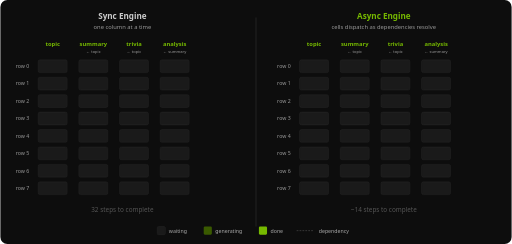
t = 0.00 s
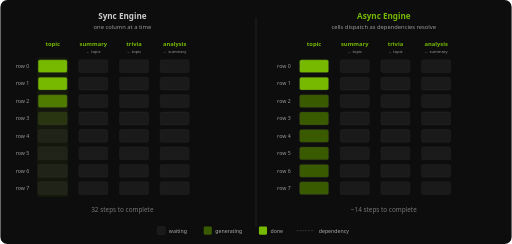
t = 1.60 s
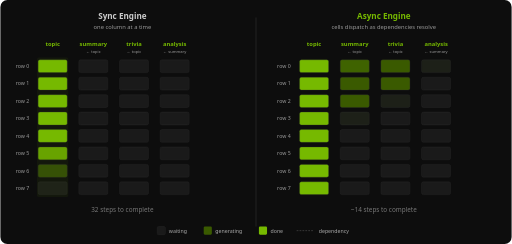
t = 3.27 s
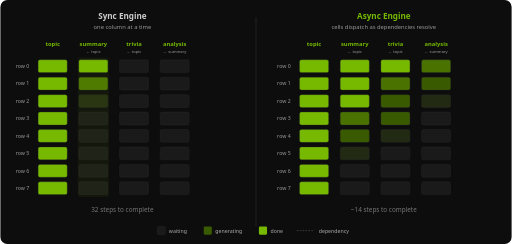
t = 5.00 s
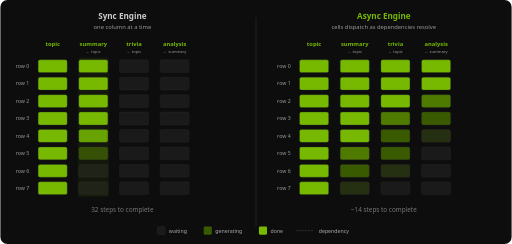
t = 6.67 s
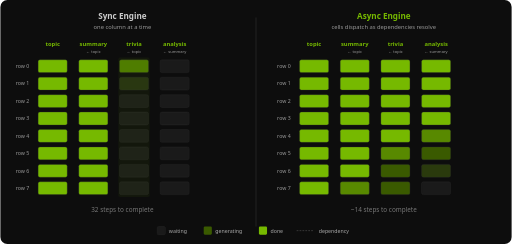
t = 8.40 s

The animated SVG that drew these frames (rendered in a browser with its animation timeline set to each time). Animation: 70 SMIL elements (animate=70); frames cover the first 8.40 s, repeats indefinitely.

<svg xmlns="http://www.w3.org/2000/svg" viewBox="0 0 880 420" style="font-family: 'Avenir Next', 'Segoe UI', system-ui, sans-serif;">
  <defs>
    <linearGradient id="ag-darkGrad" x1="0" y1="0" x2="0" y2="1">
      <stop offset="0%" stop-color="#2A2A2A"/>
      <stop offset="100%" stop-color="#1A1A1A"/>
    </linearGradient>
  </defs>

  <rect width="880" height="420" fill="#0D0D0D" rx="12"/>

  <!-- ==================== LEFT: SYNC ENGINE ==================== -->
  <text x="210" y="32" text-anchor="middle" fill="#ccc" font-size="14" font-weight="bold">Sync Engine</text>
  <text x="210" y="50" text-anchor="middle" fill="#999" font-size="10">one column at a time</text>

  <!-- Column headers -->
  <text x="90"  y="80" text-anchor="middle" fill="#76B900" font-size="10" font-weight="bold">topic</text>
  <text x="160" y="80" text-anchor="middle" fill="#76B900" font-size="10" font-weight="bold">summary</text>
  <text x="230" y="80" text-anchor="middle" fill="#76B900" font-size="10" font-weight="bold">trivia</text>
  <text x="300" y="80" text-anchor="middle" fill="#76B900" font-size="10" font-weight="bold">analysis</text>
  <!-- dep hints -->
  <text x="160" y="92" text-anchor="middle" fill="#999" font-size="7">&#x2190; topic</text>
  <text x="230" y="92" text-anchor="middle" fill="#999" font-size="7">&#x2190; topic</text>
  <text x="300" y="92" text-anchor="middle" fill="#999" font-size="7">&#x2190; summary</text>

  <!-- Row labels -->
  <text x="38" y="117" text-anchor="middle" fill="#999" font-size="9">row 0</text>
  <text x="38" y="147" text-anchor="middle" fill="#999" font-size="9">row 1</text>
  <text x="38" y="177" text-anchor="middle" fill="#999" font-size="9">row 2</text>
  <text x="38" y="207" text-anchor="middle" fill="#999" font-size="9">row 3</text>
  <text x="38" y="237" text-anchor="middle" fill="#999" font-size="9">row 4</text>
  <text x="38" y="267" text-anchor="middle" fill="#999" font-size="9">row 5</text>
  <text x="38" y="297" text-anchor="middle" fill="#999" font-size="9">row 6</text>
  <text x="38" y="327" text-anchor="middle" fill="#999" font-size="9">row 7</text>

  <!-- Grid cells: 8 rows x 4 cols. Sync fills column by column, top to bottom. -->
  <!-- Each cell: empty (#1A1A1A) -> active (#3A5A00) -> done (#76B900) -->
  <!-- Total 32 cells. Sync order: col0 rows 0-7, col1 rows 0-7, col2 rows 0-7, col3 rows 0-7 -->
  <!-- 16s cycle. Each cell gets ~0.4s active + done. 32 cells * 0.4 = 12.8s, leave gap for reset. -->

  <!-- Column 0 (topic) - sampler, fills fast: steps 0-7 -->
  <rect x="65" y="103" width="50" height="22" rx="3" fill="#1A1A1A" stroke="#333" stroke-width="0.5">
    <animate attributeName="fill" values="#1A1A1A;#3A5A00;#76B900;#76B900;#76B900;#76B900;#76B900;#76B900;#76B900;#76B900;#76B900;#76B900;#76B900;#76B900;#76B900;#76B900;#76B900;#76B900;#76B900;#76B900;#76B900;#76B900;#76B900;#76B900;#76B900;#76B900;#76B900;#76B900;#76B900;#76B900;#76B900;#76B900;#76B900;#1A1A1A" dur="16s" repeatCount="indefinite"/>
  </rect>
  <rect x="65" y="133" width="50" height="22" rx="3" fill="#1A1A1A" stroke="#333" stroke-width="0.5">
    <animate attributeName="fill" values="#1A1A1A;#1A1A1A;#3A5A00;#76B900;#76B900;#76B900;#76B900;#76B900;#76B900;#76B900;#76B900;#76B900;#76B900;#76B900;#76B900;#76B900;#76B900;#76B900;#76B900;#76B900;#76B900;#76B900;#76B900;#76B900;#76B900;#76B900;#76B900;#76B900;#76B900;#76B900;#76B900;#76B900;#76B900;#1A1A1A" dur="16s" repeatCount="indefinite"/>
  </rect>
  <rect x="65" y="163" width="50" height="22" rx="3" fill="#1A1A1A" stroke="#333" stroke-width="0.5">
    <animate attributeName="fill" values="#1A1A1A;#1A1A1A;#1A1A1A;#3A5A00;#76B900;#76B900;#76B900;#76B900;#76B900;#76B900;#76B900;#76B900;#76B900;#76B900;#76B900;#76B900;#76B900;#76B900;#76B900;#76B900;#76B900;#76B900;#76B900;#76B900;#76B900;#76B900;#76B900;#76B900;#76B900;#76B900;#76B900;#76B900;#76B900;#1A1A1A" dur="16s" repeatCount="indefinite"/>
  </rect>
  <rect x="65" y="193" width="50" height="22" rx="3" fill="#1A1A1A" stroke="#333" stroke-width="0.5">
    <animate attributeName="fill" values="#1A1A1A;#1A1A1A;#1A1A1A;#1A1A1A;#3A5A00;#76B900;#76B900;#76B900;#76B900;#76B900;#76B900;#76B900;#76B900;#76B900;#76B900;#76B900;#76B900;#76B900;#76B900;#76B900;#76B900;#76B900;#76B900;#76B900;#76B900;#76B900;#76B900;#76B900;#76B900;#76B900;#76B900;#76B900;#76B900;#1A1A1A" dur="16s" repeatCount="indefinite"/>
  </rect>
  <rect x="65" y="223" width="50" height="22" rx="3" fill="#1A1A1A" stroke="#333" stroke-width="0.5">
    <animate attributeName="fill" values="#1A1A1A;#1A1A1A;#1A1A1A;#1A1A1A;#1A1A1A;#3A5A00;#76B900;#76B900;#76B900;#76B900;#76B900;#76B900;#76B900;#76B900;#76B900;#76B900;#76B900;#76B900;#76B900;#76B900;#76B900;#76B900;#76B900;#76B900;#76B900;#76B900;#76B900;#76B900;#76B900;#76B900;#76B900;#76B900;#76B900;#1A1A1A" dur="16s" repeatCount="indefinite"/>
  </rect>
  <rect x="65" y="253" width="50" height="22" rx="3" fill="#1A1A1A" stroke="#333" stroke-width="0.5">
    <animate attributeName="fill" values="#1A1A1A;#1A1A1A;#1A1A1A;#1A1A1A;#1A1A1A;#1A1A1A;#3A5A00;#76B900;#76B900;#76B900;#76B900;#76B900;#76B900;#76B900;#76B900;#76B900;#76B900;#76B900;#76B900;#76B900;#76B900;#76B900;#76B900;#76B900;#76B900;#76B900;#76B900;#76B900;#76B900;#76B900;#76B900;#76B900;#76B900;#1A1A1A" dur="16s" repeatCount="indefinite"/>
  </rect>
  <rect x="65" y="283" width="50" height="22" rx="3" fill="#1A1A1A" stroke="#333" stroke-width="0.5">
    <animate attributeName="fill" values="#1A1A1A;#1A1A1A;#1A1A1A;#1A1A1A;#1A1A1A;#1A1A1A;#1A1A1A;#3A5A00;#76B900;#76B900;#76B900;#76B900;#76B900;#76B900;#76B900;#76B900;#76B900;#76B900;#76B900;#76B900;#76B900;#76B900;#76B900;#76B900;#76B900;#76B900;#76B900;#76B900;#76B900;#76B900;#76B900;#76B900;#76B900;#1A1A1A" dur="16s" repeatCount="indefinite"/>
  </rect>
  <rect x="65" y="313" width="50" height="22" rx="3" fill="#1A1A1A" stroke="#333" stroke-width="0.5">
    <animate attributeName="fill" values="#1A1A1A;#1A1A1A;#1A1A1A;#1A1A1A;#1A1A1A;#1A1A1A;#1A1A1A;#1A1A1A;#3A5A00;#76B900;#76B900;#76B900;#76B900;#76B900;#76B900;#76B900;#76B900;#76B900;#76B900;#76B900;#76B900;#76B900;#76B900;#76B900;#76B900;#76B900;#76B900;#76B900;#76B900;#76B900;#76B900;#76B900;#76B900;#1A1A1A" dur="16s" repeatCount="indefinite"/>
  </rect>

  <!-- Column 1 (summary) - steps 9-16, waits for ALL topic to finish -->
  <rect x="135" y="103" width="50" height="22" rx="3" fill="#1A1A1A" stroke="#333" stroke-width="0.5">
    <animate attributeName="fill" values="#1A1A1A;#1A1A1A;#1A1A1A;#1A1A1A;#1A1A1A;#1A1A1A;#1A1A1A;#1A1A1A;#1A1A1A;#3A5A00;#76B900;#76B900;#76B900;#76B900;#76B900;#76B900;#76B900;#76B900;#76B900;#76B900;#76B900;#76B900;#76B900;#76B900;#76B900;#76B900;#76B900;#76B900;#76B900;#76B900;#76B900;#76B900;#76B900;#1A1A1A" dur="16s" repeatCount="indefinite"/>
  </rect>
  <rect x="135" y="133" width="50" height="22" rx="3" fill="#1A1A1A" stroke="#333" stroke-width="0.5">
    <animate attributeName="fill" values="#1A1A1A;#1A1A1A;#1A1A1A;#1A1A1A;#1A1A1A;#1A1A1A;#1A1A1A;#1A1A1A;#1A1A1A;#1A1A1A;#3A5A00;#76B900;#76B900;#76B900;#76B900;#76B900;#76B900;#76B900;#76B900;#76B900;#76B900;#76B900;#76B900;#76B900;#76B900;#76B900;#76B900;#76B900;#76B900;#76B900;#76B900;#76B900;#76B900;#1A1A1A" dur="16s" repeatCount="indefinite"/>
  </rect>
  <rect x="135" y="163" width="50" height="22" rx="3" fill="#1A1A1A" stroke="#333" stroke-width="0.5">
    <animate attributeName="fill" values="#1A1A1A;#1A1A1A;#1A1A1A;#1A1A1A;#1A1A1A;#1A1A1A;#1A1A1A;#1A1A1A;#1A1A1A;#1A1A1A;#1A1A1A;#3A5A00;#76B900;#76B900;#76B900;#76B900;#76B900;#76B900;#76B900;#76B900;#76B900;#76B900;#76B900;#76B900;#76B900;#76B900;#76B900;#76B900;#76B900;#76B900;#76B900;#76B900;#76B900;#1A1A1A" dur="16s" repeatCount="indefinite"/>
  </rect>
  <rect x="135" y="193" width="50" height="22" rx="3" fill="#1A1A1A" stroke="#333" stroke-width="0.5">
    <animate attributeName="fill" values="#1A1A1A;#1A1A1A;#1A1A1A;#1A1A1A;#1A1A1A;#1A1A1A;#1A1A1A;#1A1A1A;#1A1A1A;#1A1A1A;#1A1A1A;#1A1A1A;#3A5A00;#76B900;#76B900;#76B900;#76B900;#76B900;#76B900;#76B900;#76B900;#76B900;#76B900;#76B900;#76B900;#76B900;#76B900;#76B900;#76B900;#76B900;#76B900;#76B900;#76B900;#1A1A1A" dur="16s" repeatCount="indefinite"/>
  </rect>
  <rect x="135" y="223" width="50" height="22" rx="3" fill="#1A1A1A" stroke="#333" stroke-width="0.5">
    <animate attributeName="fill" values="#1A1A1A;#1A1A1A;#1A1A1A;#1A1A1A;#1A1A1A;#1A1A1A;#1A1A1A;#1A1A1A;#1A1A1A;#1A1A1A;#1A1A1A;#1A1A1A;#1A1A1A;#3A5A00;#76B900;#76B900;#76B900;#76B900;#76B900;#76B900;#76B900;#76B900;#76B900;#76B900;#76B900;#76B900;#76B900;#76B900;#76B900;#76B900;#76B900;#76B900;#76B900;#1A1A1A" dur="16s" repeatCount="indefinite"/>
  </rect>
  <rect x="135" y="253" width="50" height="22" rx="3" fill="#1A1A1A" stroke="#333" stroke-width="0.5">
    <animate attributeName="fill" values="#1A1A1A;#1A1A1A;#1A1A1A;#1A1A1A;#1A1A1A;#1A1A1A;#1A1A1A;#1A1A1A;#1A1A1A;#1A1A1A;#1A1A1A;#1A1A1A;#1A1A1A;#1A1A1A;#3A5A00;#76B900;#76B900;#76B900;#76B900;#76B900;#76B900;#76B900;#76B900;#76B900;#76B900;#76B900;#76B900;#76B900;#76B900;#76B900;#76B900;#76B900;#76B900;#1A1A1A" dur="16s" repeatCount="indefinite"/>
  </rect>
  <rect x="135" y="283" width="50" height="22" rx="3" fill="#1A1A1A" stroke="#333" stroke-width="0.5">
    <animate attributeName="fill" values="#1A1A1A;#1A1A1A;#1A1A1A;#1A1A1A;#1A1A1A;#1A1A1A;#1A1A1A;#1A1A1A;#1A1A1A;#1A1A1A;#1A1A1A;#1A1A1A;#1A1A1A;#1A1A1A;#1A1A1A;#3A5A00;#76B900;#76B900;#76B900;#76B900;#76B900;#76B900;#76B900;#76B900;#76B900;#76B900;#76B900;#76B900;#76B900;#76B900;#76B900;#76B900;#76B900;#1A1A1A" dur="16s" repeatCount="indefinite"/>
  </rect>
  <rect x="135" y="313" width="50" height="22" rx="3" fill="#1A1A1A" stroke="#333" stroke-width="0.5">
    <animate attributeName="fill" values="#1A1A1A;#1A1A1A;#1A1A1A;#1A1A1A;#1A1A1A;#1A1A1A;#1A1A1A;#1A1A1A;#1A1A1A;#1A1A1A;#1A1A1A;#1A1A1A;#1A1A1A;#1A1A1A;#1A1A1A;#1A1A1A;#3A5A00;#76B900;#76B900;#76B900;#76B900;#76B900;#76B900;#76B900;#76B900;#76B900;#76B900;#76B900;#76B900;#76B900;#76B900;#76B900;#76B900;#1A1A1A" dur="16s" repeatCount="indefinite"/>
  </rect>

  <!-- Column 2 (trivia) - steps 17-24, waits for ALL summary to finish -->
  <rect x="205" y="103" width="50" height="22" rx="3" fill="#1A1A1A" stroke="#333" stroke-width="0.5">
    <animate attributeName="fill" values="#1A1A1A;#1A1A1A;#1A1A1A;#1A1A1A;#1A1A1A;#1A1A1A;#1A1A1A;#1A1A1A;#1A1A1A;#1A1A1A;#1A1A1A;#1A1A1A;#1A1A1A;#1A1A1A;#1A1A1A;#1A1A1A;#1A1A1A;#3A5A00;#76B900;#76B900;#76B900;#76B900;#76B900;#76B900;#76B900;#76B900;#76B900;#76B900;#76B900;#76B900;#76B900;#76B900;#76B900;#1A1A1A" dur="16s" repeatCount="indefinite"/>
  </rect>
  <rect x="205" y="133" width="50" height="22" rx="3" fill="#1A1A1A" stroke="#333" stroke-width="0.5">
    <animate attributeName="fill" values="#1A1A1A;#1A1A1A;#1A1A1A;#1A1A1A;#1A1A1A;#1A1A1A;#1A1A1A;#1A1A1A;#1A1A1A;#1A1A1A;#1A1A1A;#1A1A1A;#1A1A1A;#1A1A1A;#1A1A1A;#1A1A1A;#1A1A1A;#1A1A1A;#3A5A00;#76B900;#76B900;#76B900;#76B900;#76B900;#76B900;#76B900;#76B900;#76B900;#76B900;#76B900;#76B900;#76B900;#76B900;#1A1A1A" dur="16s" repeatCount="indefinite"/>
  </rect>
  <rect x="205" y="163" width="50" height="22" rx="3" fill="#1A1A1A" stroke="#333" stroke-width="0.5">
    <animate attributeName="fill" values="#1A1A1A;#1A1A1A;#1A1A1A;#1A1A1A;#1A1A1A;#1A1A1A;#1A1A1A;#1A1A1A;#1A1A1A;#1A1A1A;#1A1A1A;#1A1A1A;#1A1A1A;#1A1A1A;#1A1A1A;#1A1A1A;#1A1A1A;#1A1A1A;#1A1A1A;#3A5A00;#76B900;#76B900;#76B900;#76B900;#76B900;#76B900;#76B900;#76B900;#76B900;#76B900;#76B900;#76B900;#76B900;#1A1A1A" dur="16s" repeatCount="indefinite"/>
  </rect>
  <rect x="205" y="193" width="50" height="22" rx="3" fill="#1A1A1A" stroke="#333" stroke-width="0.5">
    <animate attributeName="fill" values="#1A1A1A;#1A1A1A;#1A1A1A;#1A1A1A;#1A1A1A;#1A1A1A;#1A1A1A;#1A1A1A;#1A1A1A;#1A1A1A;#1A1A1A;#1A1A1A;#1A1A1A;#1A1A1A;#1A1A1A;#1A1A1A;#1A1A1A;#1A1A1A;#1A1A1A;#1A1A1A;#3A5A00;#76B900;#76B900;#76B900;#76B900;#76B900;#76B900;#76B900;#76B900;#76B900;#76B900;#76B900;#76B900;#1A1A1A" dur="16s" repeatCount="indefinite"/>
  </rect>
  <rect x="205" y="223" width="50" height="22" rx="3" fill="#1A1A1A" stroke="#333" stroke-width="0.5">
    <animate attributeName="fill" values="#1A1A1A;#1A1A1A;#1A1A1A;#1A1A1A;#1A1A1A;#1A1A1A;#1A1A1A;#1A1A1A;#1A1A1A;#1A1A1A;#1A1A1A;#1A1A1A;#1A1A1A;#1A1A1A;#1A1A1A;#1A1A1A;#1A1A1A;#1A1A1A;#1A1A1A;#1A1A1A;#1A1A1A;#3A5A00;#76B900;#76B900;#76B900;#76B900;#76B900;#76B900;#76B900;#76B900;#76B900;#76B900;#76B900;#1A1A1A" dur="16s" repeatCount="indefinite"/>
  </rect>
  <rect x="205" y="253" width="50" height="22" rx="3" fill="#1A1A1A" stroke="#333" stroke-width="0.5">
    <animate attributeName="fill" values="#1A1A1A;#1A1A1A;#1A1A1A;#1A1A1A;#1A1A1A;#1A1A1A;#1A1A1A;#1A1A1A;#1A1A1A;#1A1A1A;#1A1A1A;#1A1A1A;#1A1A1A;#1A1A1A;#1A1A1A;#1A1A1A;#1A1A1A;#1A1A1A;#1A1A1A;#1A1A1A;#1A1A1A;#1A1A1A;#3A5A00;#76B900;#76B900;#76B900;#76B900;#76B900;#76B900;#76B900;#76B900;#76B900;#76B900;#1A1A1A" dur="16s" repeatCount="indefinite"/>
  </rect>
  <rect x="205" y="283" width="50" height="22" rx="3" fill="#1A1A1A" stroke="#333" stroke-width="0.5">
    <animate attributeName="fill" values="#1A1A1A;#1A1A1A;#1A1A1A;#1A1A1A;#1A1A1A;#1A1A1A;#1A1A1A;#1A1A1A;#1A1A1A;#1A1A1A;#1A1A1A;#1A1A1A;#1A1A1A;#1A1A1A;#1A1A1A;#1A1A1A;#1A1A1A;#1A1A1A;#1A1A1A;#1A1A1A;#1A1A1A;#1A1A1A;#1A1A1A;#3A5A00;#76B900;#76B900;#76B900;#76B900;#76B900;#76B900;#76B900;#76B900;#76B900;#1A1A1A" dur="16s" repeatCount="indefinite"/>
  </rect>
  <rect x="205" y="313" width="50" height="22" rx="3" fill="#1A1A1A" stroke="#333" stroke-width="0.5">
    <animate attributeName="fill" values="#1A1A1A;#1A1A1A;#1A1A1A;#1A1A1A;#1A1A1A;#1A1A1A;#1A1A1A;#1A1A1A;#1A1A1A;#1A1A1A;#1A1A1A;#1A1A1A;#1A1A1A;#1A1A1A;#1A1A1A;#1A1A1A;#1A1A1A;#1A1A1A;#1A1A1A;#1A1A1A;#1A1A1A;#1A1A1A;#1A1A1A;#1A1A1A;#3A5A00;#76B900;#76B900;#76B900;#76B900;#76B900;#76B900;#76B900;#76B900;#1A1A1A" dur="16s" repeatCount="indefinite"/>
  </rect>

  <!-- Column 3 (analysis) - steps 25-32, waits for ALL trivia to finish -->
  <rect x="275" y="103" width="50" height="22" rx="3" fill="#1A1A1A" stroke="#333" stroke-width="0.5">
    <animate attributeName="fill" values="#1A1A1A;#1A1A1A;#1A1A1A;#1A1A1A;#1A1A1A;#1A1A1A;#1A1A1A;#1A1A1A;#1A1A1A;#1A1A1A;#1A1A1A;#1A1A1A;#1A1A1A;#1A1A1A;#1A1A1A;#1A1A1A;#1A1A1A;#1A1A1A;#1A1A1A;#1A1A1A;#1A1A1A;#1A1A1A;#1A1A1A;#1A1A1A;#1A1A1A;#3A5A00;#76B900;#76B900;#76B900;#76B900;#76B900;#76B900;#76B900;#1A1A1A" dur="16s" repeatCount="indefinite"/>
  </rect>
  <rect x="275" y="133" width="50" height="22" rx="3" fill="#1A1A1A" stroke="#333" stroke-width="0.5">
    <animate attributeName="fill" values="#1A1A1A;#1A1A1A;#1A1A1A;#1A1A1A;#1A1A1A;#1A1A1A;#1A1A1A;#1A1A1A;#1A1A1A;#1A1A1A;#1A1A1A;#1A1A1A;#1A1A1A;#1A1A1A;#1A1A1A;#1A1A1A;#1A1A1A;#1A1A1A;#1A1A1A;#1A1A1A;#1A1A1A;#1A1A1A;#1A1A1A;#1A1A1A;#1A1A1A;#1A1A1A;#3A5A00;#76B900;#76B900;#76B900;#76B900;#76B900;#76B900;#1A1A1A" dur="16s" repeatCount="indefinite"/>
  </rect>
  <rect x="275" y="163" width="50" height="22" rx="3" fill="#1A1A1A" stroke="#333" stroke-width="0.5">
    <animate attributeName="fill" values="#1A1A1A;#1A1A1A;#1A1A1A;#1A1A1A;#1A1A1A;#1A1A1A;#1A1A1A;#1A1A1A;#1A1A1A;#1A1A1A;#1A1A1A;#1A1A1A;#1A1A1A;#1A1A1A;#1A1A1A;#1A1A1A;#1A1A1A;#1A1A1A;#1A1A1A;#1A1A1A;#1A1A1A;#1A1A1A;#1A1A1A;#1A1A1A;#1A1A1A;#1A1A1A;#1A1A1A;#3A5A00;#76B900;#76B900;#76B900;#76B900;#76B900;#1A1A1A" dur="16s" repeatCount="indefinite"/>
  </rect>
  <rect x="275" y="193" width="50" height="22" rx="3" fill="#1A1A1A" stroke="#333" stroke-width="0.5">
    <animate attributeName="fill" values="#1A1A1A;#1A1A1A;#1A1A1A;#1A1A1A;#1A1A1A;#1A1A1A;#1A1A1A;#1A1A1A;#1A1A1A;#1A1A1A;#1A1A1A;#1A1A1A;#1A1A1A;#1A1A1A;#1A1A1A;#1A1A1A;#1A1A1A;#1A1A1A;#1A1A1A;#1A1A1A;#1A1A1A;#1A1A1A;#1A1A1A;#1A1A1A;#1A1A1A;#1A1A1A;#1A1A1A;#1A1A1A;#3A5A00;#76B900;#76B900;#76B900;#76B900;#1A1A1A" dur="16s" repeatCount="indefinite"/>
  </rect>
  <rect x="275" y="223" width="50" height="22" rx="3" fill="#1A1A1A" stroke="#333" stroke-width="0.5">
    <animate attributeName="fill" values="#1A1A1A;#1A1A1A;#1A1A1A;#1A1A1A;#1A1A1A;#1A1A1A;#1A1A1A;#1A1A1A;#1A1A1A;#1A1A1A;#1A1A1A;#1A1A1A;#1A1A1A;#1A1A1A;#1A1A1A;#1A1A1A;#1A1A1A;#1A1A1A;#1A1A1A;#1A1A1A;#1A1A1A;#1A1A1A;#1A1A1A;#1A1A1A;#1A1A1A;#1A1A1A;#1A1A1A;#1A1A1A;#1A1A1A;#3A5A00;#76B900;#76B900;#76B900;#1A1A1A" dur="16s" repeatCount="indefinite"/>
  </rect>
  <rect x="275" y="253" width="50" height="22" rx="3" fill="#1A1A1A" stroke="#333" stroke-width="0.5">
    <animate attributeName="fill" values="#1A1A1A;#1A1A1A;#1A1A1A;#1A1A1A;#1A1A1A;#1A1A1A;#1A1A1A;#1A1A1A;#1A1A1A;#1A1A1A;#1A1A1A;#1A1A1A;#1A1A1A;#1A1A1A;#1A1A1A;#1A1A1A;#1A1A1A;#1A1A1A;#1A1A1A;#1A1A1A;#1A1A1A;#1A1A1A;#1A1A1A;#1A1A1A;#1A1A1A;#1A1A1A;#1A1A1A;#1A1A1A;#1A1A1A;#1A1A1A;#3A5A00;#76B900;#76B900;#1A1A1A" dur="16s" repeatCount="indefinite"/>
  </rect>
  <rect x="275" y="283" width="50" height="22" rx="3" fill="#1A1A1A" stroke="#333" stroke-width="0.5">
    <animate attributeName="fill" values="#1A1A1A;#1A1A1A;#1A1A1A;#1A1A1A;#1A1A1A;#1A1A1A;#1A1A1A;#1A1A1A;#1A1A1A;#1A1A1A;#1A1A1A;#1A1A1A;#1A1A1A;#1A1A1A;#1A1A1A;#1A1A1A;#1A1A1A;#1A1A1A;#1A1A1A;#1A1A1A;#1A1A1A;#1A1A1A;#1A1A1A;#1A1A1A;#1A1A1A;#1A1A1A;#1A1A1A;#1A1A1A;#1A1A1A;#1A1A1A;#1A1A1A;#3A5A00;#76B900;#1A1A1A" dur="16s" repeatCount="indefinite"/>
  </rect>
  <rect x="275" y="313" width="50" height="22" rx="3" fill="#1A1A1A" stroke="#333" stroke-width="0.5">
    <animate attributeName="fill" values="#1A1A1A;#1A1A1A;#1A1A1A;#1A1A1A;#1A1A1A;#1A1A1A;#1A1A1A;#1A1A1A;#1A1A1A;#1A1A1A;#1A1A1A;#1A1A1A;#1A1A1A;#1A1A1A;#1A1A1A;#1A1A1A;#1A1A1A;#1A1A1A;#1A1A1A;#1A1A1A;#1A1A1A;#1A1A1A;#1A1A1A;#1A1A1A;#1A1A1A;#1A1A1A;#1A1A1A;#1A1A1A;#1A1A1A;#1A1A1A;#1A1A1A;#1A1A1A;#3A5A00;#1A1A1A" dur="16s" repeatCount="indefinite"/>
  </rect>

  <!-- Sync active column indicator (vertical highlight) -->
  <!-- Col 0 highlight -->
  <rect x="63" y="99" width="54" height="240" rx="3" fill="#76B900" opacity="0">
    <animate attributeName="opacity" values="0;0.06;0.06;0.06;0.06;0.06;0.06;0.06;0.06;0;0;0;0;0;0;0;0;0;0;0;0;0;0;0;0;0;0;0;0;0;0;0;0;0" dur="16s" repeatCount="indefinite"/>
  </rect>
  <!-- Col 1 highlight -->
  <rect x="133" y="99" width="54" height="240" rx="3" fill="#76B900" opacity="0">
    <animate attributeName="opacity" values="0;0;0;0;0;0;0;0;0;0.06;0.06;0.06;0.06;0.06;0.06;0.06;0.06;0;0;0;0;0;0;0;0;0;0;0;0;0;0;0;0;0" dur="16s" repeatCount="indefinite"/>
  </rect>
  <!-- Col 2 highlight -->
  <rect x="203" y="99" width="54" height="240" rx="3" fill="#76B900" opacity="0">
    <animate attributeName="opacity" values="0;0;0;0;0;0;0;0;0;0;0;0;0;0;0;0;0;0.06;0.06;0.06;0.06;0.06;0.06;0.06;0.06;0;0;0;0;0;0;0;0;0" dur="16s" repeatCount="indefinite"/>
  </rect>
  <!-- Col 3 highlight -->
  <rect x="273" y="99" width="54" height="240" rx="3" fill="#76B900" opacity="0">
    <animate attributeName="opacity" values="0;0;0;0;0;0;0;0;0;0;0;0;0;0;0;0;0;0;0;0;0;0;0;0;0;0.06;0.06;0.06;0.06;0.06;0.06;0.06;0.06;0" dur="16s" repeatCount="indefinite"/>
  </rect>

  <!-- Sync timer -->
  <text x="210" y="365" text-anchor="middle" fill="#999" font-size="11">
    <animate attributeName="fill" values="#555;#777;#777;#777;#777;#777;#777;#777;#777;#777;#777;#777;#777;#777;#777;#777;#777;#777;#777;#777;#777;#777;#777;#777;#777;#777;#777;#777;#777;#777;#777;#777;#76B900;#555" dur="16s" repeatCount="indefinite"/>
    32 steps to complete
  </text>

  <!-- ==================== DIVIDER ==================== -->
  <line x1="440" y1="30" x2="440" y2="390" stroke="#333" stroke-width="1"/>

  <!-- ==================== RIGHT: ASYNC ENGINE ==================== -->
  <text x="660" y="32" text-anchor="middle" fill="#76B900" font-size="14" font-weight="bold">Async Engine</text>
  <text x="660" y="50" text-anchor="middle" fill="#999" font-size="10">cells dispatch as dependencies resolve</text>

  <!-- Column headers -->
  <text x="540" y="80" text-anchor="middle" fill="#76B900" font-size="10" font-weight="bold">topic</text>
  <text x="610" y="80" text-anchor="middle" fill="#76B900" font-size="10" font-weight="bold">summary</text>
  <text x="680" y="80" text-anchor="middle" fill="#76B900" font-size="10" font-weight="bold">trivia</text>
  <text x="750" y="80" text-anchor="middle" fill="#76B900" font-size="10" font-weight="bold">analysis</text>
  <text x="610" y="92" text-anchor="middle" fill="#999" font-size="7">&#x2190; topic</text>
  <text x="680" y="92" text-anchor="middle" fill="#999" font-size="7">&#x2190; topic</text>
  <text x="750" y="92" text-anchor="middle" fill="#999" font-size="7">&#x2190; summary</text>

  <!-- Row labels -->
  <text x="488" y="117" text-anchor="middle" fill="#999" font-size="9">row 0</text>
  <text x="488" y="147" text-anchor="middle" fill="#999" font-size="9">row 1</text>
  <text x="488" y="177" text-anchor="middle" fill="#999" font-size="9">row 2</text>
  <text x="488" y="207" text-anchor="middle" fill="#999" font-size="9">row 3</text>
  <text x="488" y="237" text-anchor="middle" fill="#999" font-size="9">row 4</text>
  <text x="488" y="267" text-anchor="middle" fill="#999" font-size="9">row 5</text>
  <text x="488" y="297" text-anchor="middle" fill="#999" font-size="9">row 6</text>
  <text x="488" y="327" text-anchor="middle" fill="#999" font-size="9">row 7</text>

  <!-- ASYNC GRID -->
  <!-- DAG: topic -> summary, topic -> trivia (independent), summary -> analysis -->
  <!-- Async schedule: topic rows fire immediately, then summary+trivia overlap per row, then analysis per row after its summary -->
  <!-- Steps (16s, 34 keyframes): -->
  <!--   1-2:   topic rows 0-7 (sampler, fast, 2 steps for all 8)        -->
  <!--   3-4:   summary r0, trivia r0 START simultaneously               -->
  <!--   5:     summary r1, trivia r1 START; summary r0 DONE             -->
  <!--   6:     summary r2, trivia r2 START; trivia r0 DONE; analysis r0 START (summary r0 done) -->
  <!--   7:     summary r3, trivia r3; summary r1 DONE; analysis r0 DONE -->
  <!--   ...pattern continues with overlap                                -->

  <!-- topic col (sampler - all 8 fire in steps 1-2) -->
  <rect x="515" y="103" width="50" height="22" rx="3" fill="#1A1A1A" stroke="#333" stroke-width="0.5">
    <animate attributeName="fill" values="#1A1A1A;#3A5A00;#76B900;#76B900;#76B900;#76B900;#76B900;#76B900;#76B900;#76B900;#76B900;#76B900;#76B900;#76B900;#76B900;#76B900;#76B900;#76B900;#76B900;#76B900;#1A1A1A" dur="16s" repeatCount="indefinite"/>
  </rect>
  <rect x="515" y="133" width="50" height="22" rx="3" fill="#1A1A1A" stroke="#333" stroke-width="0.5">
    <animate attributeName="fill" values="#1A1A1A;#3A5A00;#76B900;#76B900;#76B900;#76B900;#76B900;#76B900;#76B900;#76B900;#76B900;#76B900;#76B900;#76B900;#76B900;#76B900;#76B900;#76B900;#76B900;#76B900;#1A1A1A" dur="16s" repeatCount="indefinite"/>
  </rect>
  <rect x="515" y="163" width="50" height="22" rx="3" fill="#1A1A1A" stroke="#333" stroke-width="0.5">
    <animate attributeName="fill" values="#1A1A1A;#1A1A1A;#3A5A00;#76B900;#76B900;#76B900;#76B900;#76B900;#76B900;#76B900;#76B900;#76B900;#76B900;#76B900;#76B900;#76B900;#76B900;#76B900;#76B900;#76B900;#1A1A1A" dur="16s" repeatCount="indefinite"/>
  </rect>
  <rect x="515" y="193" width="50" height="22" rx="3" fill="#1A1A1A" stroke="#333" stroke-width="0.5">
    <animate attributeName="fill" values="#1A1A1A;#1A1A1A;#3A5A00;#76B900;#76B900;#76B900;#76B900;#76B900;#76B900;#76B900;#76B900;#76B900;#76B900;#76B900;#76B900;#76B900;#76B900;#76B900;#76B900;#76B900;#1A1A1A" dur="16s" repeatCount="indefinite"/>
  </rect>
  <rect x="515" y="223" width="50" height="22" rx="3" fill="#1A1A1A" stroke="#333" stroke-width="0.5">
    <animate attributeName="fill" values="#1A1A1A;#1A1A1A;#3A5A00;#76B900;#76B900;#76B900;#76B900;#76B900;#76B900;#76B900;#76B900;#76B900;#76B900;#76B900;#76B900;#76B900;#76B900;#76B900;#76B900;#76B900;#1A1A1A" dur="16s" repeatCount="indefinite"/>
  </rect>
  <rect x="515" y="253" width="50" height="22" rx="3" fill="#1A1A1A" stroke="#333" stroke-width="0.5">
    <animate attributeName="fill" values="#1A1A1A;#1A1A1A;#3A5A00;#76B900;#76B900;#76B900;#76B900;#76B900;#76B900;#76B900;#76B900;#76B900;#76B900;#76B900;#76B900;#76B900;#76B900;#76B900;#76B900;#76B900;#1A1A1A" dur="16s" repeatCount="indefinite"/>
  </rect>
  <rect x="515" y="283" width="50" height="22" rx="3" fill="#1A1A1A" stroke="#333" stroke-width="0.5">
    <animate attributeName="fill" values="#1A1A1A;#1A1A1A;#3A5A00;#76B900;#76B900;#76B900;#76B900;#76B900;#76B900;#76B900;#76B900;#76B900;#76B900;#76B900;#76B900;#76B900;#76B900;#76B900;#76B900;#76B900;#1A1A1A" dur="16s" repeatCount="indefinite"/>
  </rect>
  <rect x="515" y="313" width="50" height="22" rx="3" fill="#1A1A1A" stroke="#333" stroke-width="0.5">
    <animate attributeName="fill" values="#1A1A1A;#1A1A1A;#3A5A00;#76B900;#76B900;#76B900;#76B900;#76B900;#76B900;#76B900;#76B900;#76B900;#76B900;#76B900;#76B900;#76B900;#76B900;#76B900;#76B900;#76B900;#1A1A1A" dur="16s" repeatCount="indefinite"/>
  </rect>

  <!-- summary col: starts as soon as each topic row is done. Staggered ~2 step LLM latency. -->
  <!-- summary and trivia overlap because they share topic as dep but are independent of each other -->
  <rect x="585" y="103" width="50" height="22" rx="3" fill="#1A1A1A" stroke="#333" stroke-width="0.5">
    <animate attributeName="fill" values="#1A1A1A;#1A1A1A;#1A1A1A;#3A5A00;#3A5A00;#76B900;#76B900;#76B900;#76B900;#76B900;#76B900;#76B900;#76B900;#76B900;#76B900;#76B900;#76B900;#76B900;#76B900;#76B900;#1A1A1A" dur="16s" repeatCount="indefinite"/>
  </rect>
  <rect x="585" y="133" width="50" height="22" rx="3" fill="#1A1A1A" stroke="#333" stroke-width="0.5">
    <animate attributeName="fill" values="#1A1A1A;#1A1A1A;#1A1A1A;#1A1A1A;#3A5A00;#3A5A00;#76B900;#76B900;#76B900;#76B900;#76B900;#76B900;#76B900;#76B900;#76B900;#76B900;#76B900;#76B900;#76B900;#76B900;#1A1A1A" dur="16s" repeatCount="indefinite"/>
  </rect>
  <rect x="585" y="163" width="50" height="22" rx="3" fill="#1A1A1A" stroke="#333" stroke-width="0.5">
    <animate attributeName="fill" values="#1A1A1A;#1A1A1A;#1A1A1A;#1A1A1A;#3A5A00;#3A5A00;#76B900;#76B900;#76B900;#76B900;#76B900;#76B900;#76B900;#76B900;#76B900;#76B900;#76B900;#76B900;#76B900;#76B900;#1A1A1A" dur="16s" repeatCount="indefinite"/>
  </rect>
  <rect x="585" y="193" width="50" height="22" rx="3" fill="#1A1A1A" stroke="#333" stroke-width="0.5">
    <animate attributeName="fill" values="#1A1A1A;#1A1A1A;#1A1A1A;#1A1A1A;#1A1A1A;#3A5A00;#3A5A00;#76B900;#76B900;#76B900;#76B900;#76B900;#76B900;#76B900;#76B900;#76B900;#76B900;#76B900;#76B900;#76B900;#1A1A1A" dur="16s" repeatCount="indefinite"/>
  </rect>
  <rect x="585" y="223" width="50" height="22" rx="3" fill="#1A1A1A" stroke="#333" stroke-width="0.5">
    <animate attributeName="fill" values="#1A1A1A;#1A1A1A;#1A1A1A;#1A1A1A;#1A1A1A;#1A1A1A;#3A5A00;#3A5A00;#76B900;#76B900;#76B900;#76B900;#76B900;#76B900;#76B900;#76B900;#76B900;#76B900;#76B900;#76B900;#1A1A1A" dur="16s" repeatCount="indefinite"/>
  </rect>
  <rect x="585" y="253" width="50" height="22" rx="3" fill="#1A1A1A" stroke="#333" stroke-width="0.5">
    <animate attributeName="fill" values="#1A1A1A;#1A1A1A;#1A1A1A;#1A1A1A;#1A1A1A;#1A1A1A;#1A1A1A;#3A5A00;#3A5A00;#76B900;#76B900;#76B900;#76B900;#76B900;#76B900;#76B900;#76B900;#76B900;#76B900;#76B900;#1A1A1A" dur="16s" repeatCount="indefinite"/>
  </rect>
  <rect x="585" y="283" width="50" height="22" rx="3" fill="#1A1A1A" stroke="#333" stroke-width="0.5">
    <animate attributeName="fill" values="#1A1A1A;#1A1A1A;#1A1A1A;#1A1A1A;#1A1A1A;#1A1A1A;#1A1A1A;#1A1A1A;#3A5A00;#3A5A00;#76B900;#76B900;#76B900;#76B900;#76B900;#76B900;#76B900;#76B900;#76B900;#76B900;#1A1A1A" dur="16s" repeatCount="indefinite"/>
  </rect>
  <rect x="585" y="313" width="50" height="22" rx="3" fill="#1A1A1A" stroke="#333" stroke-width="0.5">
    <animate attributeName="fill" values="#1A1A1A;#1A1A1A;#1A1A1A;#1A1A1A;#1A1A1A;#1A1A1A;#1A1A1A;#1A1A1A;#1A1A1A;#3A5A00;#3A5A00;#76B900;#76B900;#76B900;#76B900;#76B900;#76B900;#76B900;#76B900;#76B900;#1A1A1A" dur="16s" repeatCount="indefinite"/>
  </rect>

  <!-- trivia col: runs in parallel with summary (same dep: topic) -->
  <rect x="655" y="103" width="50" height="22" rx="3" fill="#1A1A1A" stroke="#333" stroke-width="0.5">
    <animate attributeName="fill" values="#1A1A1A;#1A1A1A;#1A1A1A;#3A5A00;#3A5A00;#3A5A00;#76B900;#76B900;#76B900;#76B900;#76B900;#76B900;#76B900;#76B900;#76B900;#76B900;#76B900;#76B900;#76B900;#76B900;#1A1A1A" dur="16s" repeatCount="indefinite"/>
  </rect>
  <rect x="655" y="133" width="50" height="22" rx="3" fill="#1A1A1A" stroke="#333" stroke-width="0.5">
    <animate attributeName="fill" values="#1A1A1A;#1A1A1A;#1A1A1A;#1A1A1A;#3A5A00;#3A5A00;#3A5A00;#76B900;#76B900;#76B900;#76B900;#76B900;#76B900;#76B900;#76B900;#76B900;#76B900;#76B900;#76B900;#76B900;#1A1A1A" dur="16s" repeatCount="indefinite"/>
  </rect>
  <rect x="655" y="163" width="50" height="22" rx="3" fill="#1A1A1A" stroke="#333" stroke-width="0.5">
    <animate attributeName="fill" values="#1A1A1A;#1A1A1A;#1A1A1A;#1A1A1A;#1A1A1A;#3A5A00;#3A5A00;#3A5A00;#76B900;#76B900;#76B900;#76B900;#76B900;#76B900;#76B900;#76B900;#76B900;#76B900;#76B900;#76B900;#1A1A1A" dur="16s" repeatCount="indefinite"/>
  </rect>
  <rect x="655" y="193" width="50" height="22" rx="3" fill="#1A1A1A" stroke="#333" stroke-width="0.5">
    <animate attributeName="fill" values="#1A1A1A;#1A1A1A;#1A1A1A;#1A1A1A;#1A1A1A;#1A1A1A;#3A5A00;#3A5A00;#3A5A00;#76B900;#76B900;#76B900;#76B900;#76B900;#76B900;#76B900;#76B900;#76B900;#76B900;#76B900;#1A1A1A" dur="16s" repeatCount="indefinite"/>
  </rect>
  <rect x="655" y="223" width="50" height="22" rx="3" fill="#1A1A1A" stroke="#333" stroke-width="0.5">
    <animate attributeName="fill" values="#1A1A1A;#1A1A1A;#1A1A1A;#1A1A1A;#1A1A1A;#1A1A1A;#1A1A1A;#3A5A00;#3A5A00;#3A5A00;#76B900;#76B900;#76B900;#76B900;#76B900;#76B900;#76B900;#76B900;#76B900;#76B900;#1A1A1A" dur="16s" repeatCount="indefinite"/>
  </rect>
  <rect x="655" y="253" width="50" height="22" rx="3" fill="#1A1A1A" stroke="#333" stroke-width="0.5">
    <animate attributeName="fill" values="#1A1A1A;#1A1A1A;#1A1A1A;#1A1A1A;#1A1A1A;#1A1A1A;#1A1A1A;#1A1A1A;#3A5A00;#3A5A00;#3A5A00;#76B900;#76B900;#76B900;#76B900;#76B900;#76B900;#76B900;#76B900;#76B900;#1A1A1A" dur="16s" repeatCount="indefinite"/>
  </rect>
  <rect x="655" y="283" width="50" height="22" rx="3" fill="#1A1A1A" stroke="#333" stroke-width="0.5">
    <animate attributeName="fill" values="#1A1A1A;#1A1A1A;#1A1A1A;#1A1A1A;#1A1A1A;#1A1A1A;#1A1A1A;#1A1A1A;#1A1A1A;#3A5A00;#3A5A00;#3A5A00;#76B900;#76B900;#76B900;#76B900;#76B900;#76B900;#76B900;#76B900;#1A1A1A" dur="16s" repeatCount="indefinite"/>
  </rect>
  <rect x="655" y="313" width="50" height="22" rx="3" fill="#1A1A1A" stroke="#333" stroke-width="0.5">
    <animate attributeName="fill" values="#1A1A1A;#1A1A1A;#1A1A1A;#1A1A1A;#1A1A1A;#1A1A1A;#1A1A1A;#1A1A1A;#1A1A1A;#1A1A1A;#3A5A00;#3A5A00;#3A5A00;#76B900;#76B900;#76B900;#76B900;#76B900;#76B900;#76B900;#1A1A1A" dur="16s" repeatCount="indefinite"/>
  </rect>

  <!-- analysis col: depends on summary. Each row fires as soon as its summary row completes. -->
  <!-- summary r0 done at step 5, so analysis r0 starts step 5 -->
  <rect x="725" y="103" width="50" height="22" rx="3" fill="#1A1A1A" stroke="#333" stroke-width="0.5">
    <animate attributeName="fill" values="#1A1A1A;#1A1A1A;#1A1A1A;#1A1A1A;#1A1A1A;#3A5A00;#3A5A00;#76B900;#76B900;#76B900;#76B900;#76B900;#76B900;#76B900;#76B900;#76B900;#76B900;#76B900;#76B900;#76B900;#1A1A1A" dur="16s" repeatCount="indefinite"/>
  </rect>
  <rect x="725" y="133" width="50" height="22" rx="3" fill="#1A1A1A" stroke="#333" stroke-width="0.5">
    <animate attributeName="fill" values="#1A1A1A;#1A1A1A;#1A1A1A;#1A1A1A;#1A1A1A;#1A1A1A;#3A5A00;#3A5A00;#76B900;#76B900;#76B900;#76B900;#76B900;#76B900;#76B900;#76B900;#76B900;#76B900;#76B900;#76B900;#1A1A1A" dur="16s" repeatCount="indefinite"/>
  </rect>
  <rect x="725" y="163" width="50" height="22" rx="3" fill="#1A1A1A" stroke="#333" stroke-width="0.5">
    <animate attributeName="fill" values="#1A1A1A;#1A1A1A;#1A1A1A;#1A1A1A;#1A1A1A;#1A1A1A;#1A1A1A;#3A5A00;#3A5A00;#76B900;#76B900;#76B900;#76B900;#76B900;#76B900;#76B900;#76B900;#76B900;#76B900;#76B900;#1A1A1A" dur="16s" repeatCount="indefinite"/>
  </rect>
  <rect x="725" y="193" width="50" height="22" rx="3" fill="#1A1A1A" stroke="#333" stroke-width="0.5">
    <animate attributeName="fill" values="#1A1A1A;#1A1A1A;#1A1A1A;#1A1A1A;#1A1A1A;#1A1A1A;#1A1A1A;#1A1A1A;#3A5A00;#3A5A00;#76B900;#76B900;#76B900;#76B900;#76B900;#76B900;#76B900;#76B900;#76B900;#76B900;#1A1A1A" dur="16s" repeatCount="indefinite"/>
  </rect>
  <rect x="725" y="223" width="50" height="22" rx="3" fill="#1A1A1A" stroke="#333" stroke-width="0.5">
    <animate attributeName="fill" values="#1A1A1A;#1A1A1A;#1A1A1A;#1A1A1A;#1A1A1A;#1A1A1A;#1A1A1A;#1A1A1A;#1A1A1A;#3A5A00;#3A5A00;#76B900;#76B900;#76B900;#76B900;#76B900;#76B900;#76B900;#76B900;#76B900;#1A1A1A" dur="16s" repeatCount="indefinite"/>
  </rect>
  <rect x="725" y="253" width="50" height="22" rx="3" fill="#1A1A1A" stroke="#333" stroke-width="0.5">
    <animate attributeName="fill" values="#1A1A1A;#1A1A1A;#1A1A1A;#1A1A1A;#1A1A1A;#1A1A1A;#1A1A1A;#1A1A1A;#1A1A1A;#1A1A1A;#3A5A00;#3A5A00;#76B900;#76B900;#76B900;#76B900;#76B900;#76B900;#76B900;#76B900;#1A1A1A" dur="16s" repeatCount="indefinite"/>
  </rect>
  <rect x="725" y="283" width="50" height="22" rx="3" fill="#1A1A1A" stroke="#333" stroke-width="0.5">
    <animate attributeName="fill" values="#1A1A1A;#1A1A1A;#1A1A1A;#1A1A1A;#1A1A1A;#1A1A1A;#1A1A1A;#1A1A1A;#1A1A1A;#1A1A1A;#1A1A1A;#3A5A00;#3A5A00;#76B900;#76B900;#76B900;#76B900;#76B900;#76B900;#76B900;#1A1A1A" dur="16s" repeatCount="indefinite"/>
  </rect>
  <rect x="725" y="313" width="50" height="22" rx="3" fill="#1A1A1A" stroke="#333" stroke-width="0.5">
    <animate attributeName="fill" values="#1A1A1A;#1A1A1A;#1A1A1A;#1A1A1A;#1A1A1A;#1A1A1A;#1A1A1A;#1A1A1A;#1A1A1A;#1A1A1A;#1A1A1A;#1A1A1A;#3A5A00;#3A5A00;#76B900;#76B900;#76B900;#76B900;#76B900;#76B900;#1A1A1A" dur="16s" repeatCount="indefinite"/>
  </rect>

  <!-- Async timer -->
  <text x="660" y="365" text-anchor="middle" fill="#999" font-size="11">
    <animate attributeName="fill" values="#555;#777;#777;#777;#777;#777;#777;#777;#777;#777;#777;#777;#777;#777;#76B900;#76B900;#76B900;#76B900;#76B900;#76B900;#555" dur="16s" repeatCount="indefinite"/>
    ~14 steps to complete
  </text>

  <!-- ==================== LEGEND ==================== -->
  <rect x="270" y="390" width="14" height="14" rx="2" fill="#1A1A1A" stroke="#333" stroke-width="0.5"/>
  <text x="290" y="401" fill="#aaa" font-size="9">waiting</text>
  <rect x="350" y="390" width="14" height="14" rx="2" fill="#3A5A00"/>
  <text x="370" y="401" fill="#aaa" font-size="9">generating</text>
  <rect x="445" y="390" width="14" height="14" rx="2" fill="#76B900"/>
  <text x="465" y="401" fill="#aaa" font-size="9">done</text>
  <line x1="510" y1="397" x2="540" y2="397" stroke="#555" stroke-width="1" stroke-dasharray="3,2"/>
  <text x="548" y="401" fill="#aaa" font-size="9">dependency</text>
</svg>
